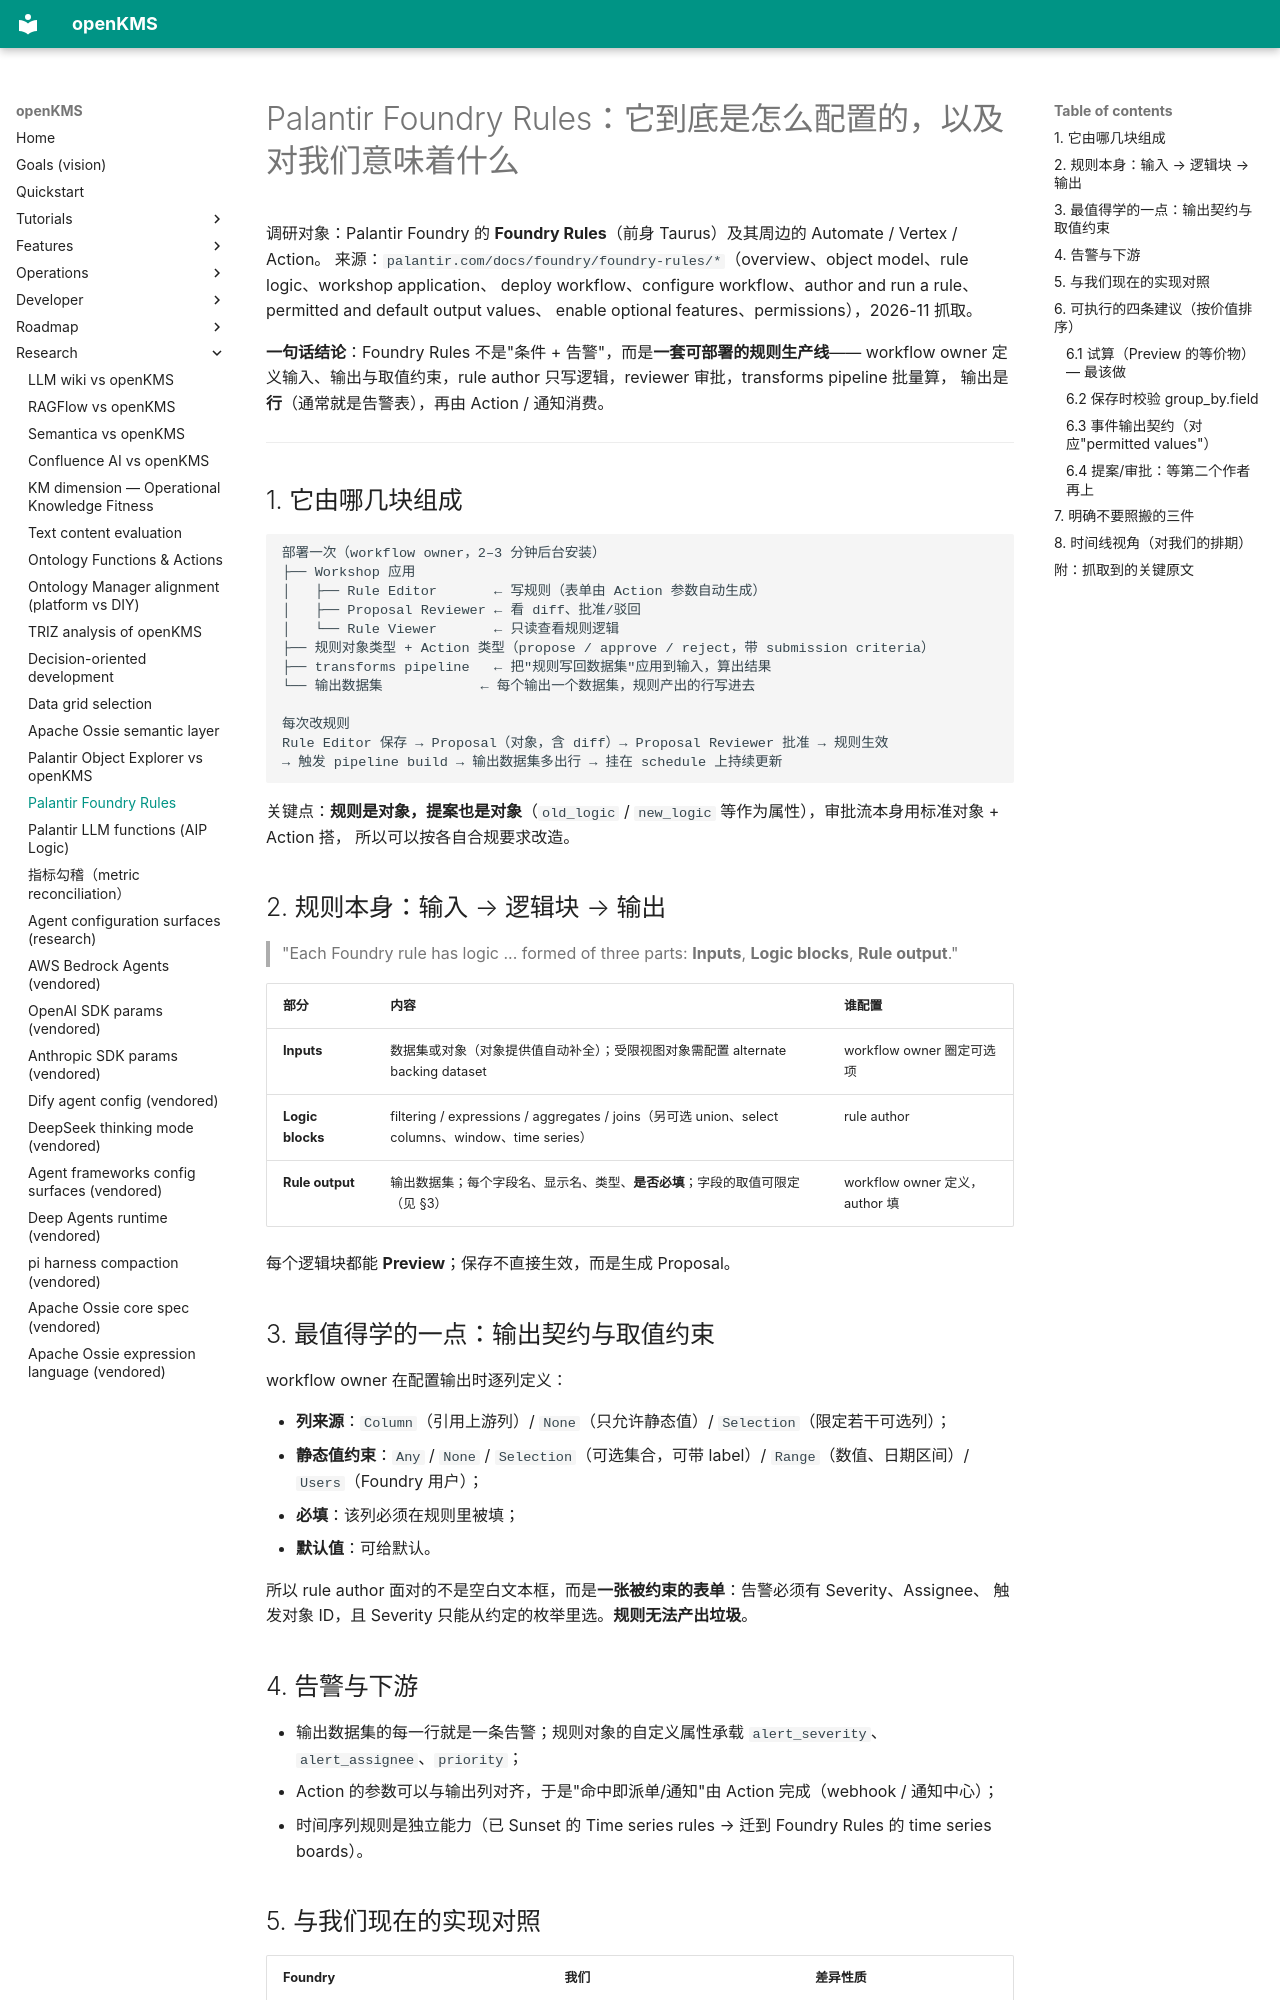

repository: yingrui/openKMS · page: research/foundry-rules/index.html · generator: mkdocs

# Palantir Foundry Rules：它到底是怎么配置的，以及对我们意味着什么

调研对象：Palantir Foundry 的 **Foundry Rules**（前身 Taurus）及其周边的 Automate / Vertex / Action。
来源：`palantir.com/docs/foundry/foundry-rules/*`（overview、object model、rule logic、workshop application、
deploy workflow、configure workflow、author and run a rule、permitted and default output values、
enable optional features、permissions），2026-11 抓取。

**一句话结论**：Foundry Rules 不是"条件 + 告警"，而是**一套可部署的规则生产线**——
workflow owner 定义输入、输出与取值约束，rule author 只写逻辑，reviewer 审批，transforms pipeline 批量算，
输出是**行**（通常就是告警表），再由 Action / 通知消费。

---

## 1. 它由哪几块组成

```
部署一次（workflow owner，2–3 分钟后台安装）
├── Workshop 应用
│   ├── Rule Editor       ← 写规则（表单由 Action 参数自动生成）
│   ├── Proposal Reviewer ← 看 diff、批准/驳回
│   └── Rule Viewer       ← 只读查看规则逻辑
├── 规则对象类型 + Action 类型（propose / approve / reject，带 submission criteria）
├── transforms pipeline   ← 把"规则写回数据集"应用到输入，算出结果
└── 输出数据集            ← 每个输出一个数据集，规则产出的行写进去

每次改规则
Rule Editor 保存 → Proposal（对象，含 diff）→ Proposal Reviewer 批准 → 规则生效
→ 触发 pipeline build → 输出数据集多出行 → 挂在 schedule 上持续更新
```

关键点：**规则是对象，提案也是对象**（`old_logic` / `new_logic` 等作为属性），审批流本身用标准对象 + Action 搭，
所以可以按各自合规要求改造。

## 2. 规则本身：输入 → 逻辑块 → 输出

> "Each Foundry rule has logic ... formed of three parts: **Inputs**, **Logic blocks**, **Rule output**."

| 部分 | 内容 | 谁配置 |
|------|------|--------|
| **Inputs** | 数据集或对象（对象提供值自动补全）；受限视图对象需配置 alternate backing dataset | workflow owner 圈定可选项 |
| **Logic blocks** | filtering / expressions / aggregates / joins（另可选 union、select columns、window、time series） | rule author |
| **Rule output** | 输出数据集；每个字段名、显示名、类型、**是否必填**；字段的取值可限定（见 §3） | workflow owner 定义，author 填 |

每个逻辑块都能 **Preview**；保存不直接生效，而是生成 Proposal。

## 3. 最值得学的一点：输出契约与取值约束

workflow owner 在配置输出时逐列定义：

- **列来源**：`Column`（引用上游列）/ `None`（只允许静态值）/ `Selection`（限定若干可选列）；
- **静态值约束**：`Any` / `None` / `Selection`（可选集合，可带 label）/ `Range`（数值、日期区间）/ `Users`（Foundry 用户）；
- **必填**：该列必须在规则里被填；
- **默认值**：可给默认。

所以 rule author 面对的不是空白文本框，而是**一张被约束的表单**：告警必须有 Severity、Assignee、
触发对象 ID，且 Severity 只能从约定的枚举里选。**规则无法产出垃圾**。

## 4. 告警与下游

- 输出数据集的每一行就是一条告警；规则对象的自定义属性承载 `alert_severity`、`alert_assignee`、`priority`；
- Action 的参数可以与输出列对齐，于是"命中即派单/通知"由 Action 完成（webhook / 通知中心）；
- 时间序列规则是独立能力（已 Sunset 的 Time series rules → 迁到 Foundry Rules 的 time series boards）。
